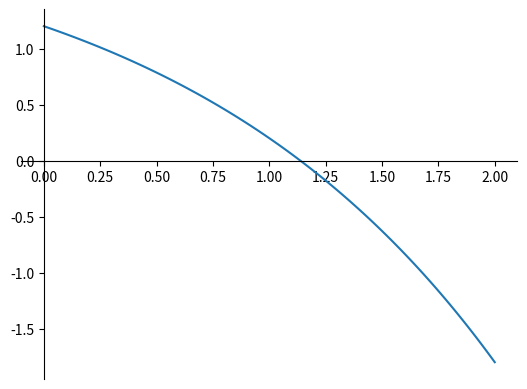

The matplotlib source for this figure:
from matplotlib import pyplot as plt


def def_pyplot(f, a, b, n=100):
    x = [a]
    y = [f(a)]
    if a < 0 or b < 0:
        delt = (abs(a) + b) / n
    else:
        delt = (a + b) / n

    for i in range(n):
        a += delt
        x.append(a)
        y.append(f(a))
    plt.plot(x, y)
    ax = plt.gca()

    ax.spines["bottom"].set_position("zero")
    ax.spines["left"].set_position("zero")
    ax.spines["top"].set_visible(False)
    ax.spines["right"].set_visible(False)
    plt.show()


if __name__ == "__main__":  # тесты
    f = lambda x: 2.2 - 2**x
    def_pyplot(f, 0, 2)
